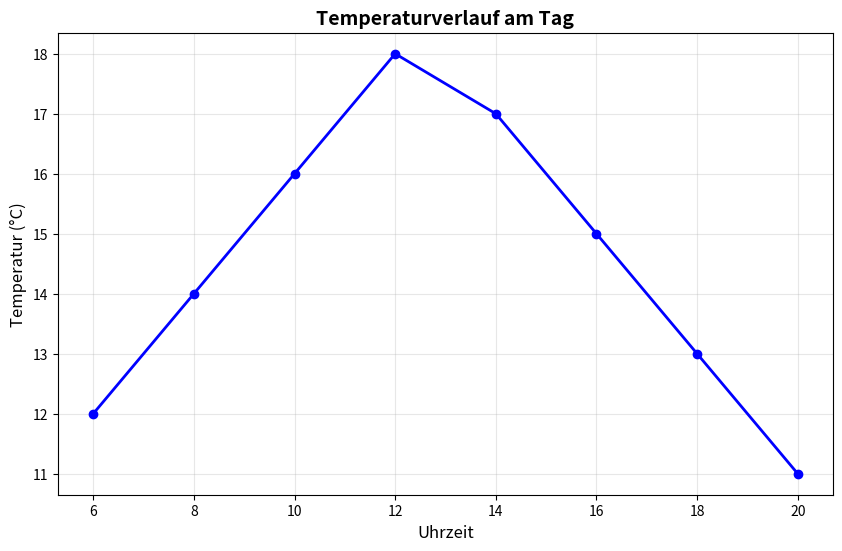
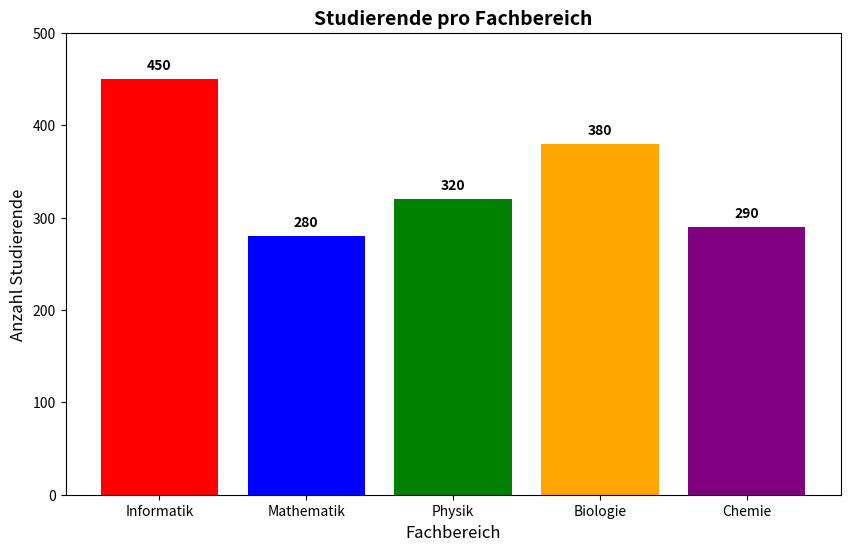
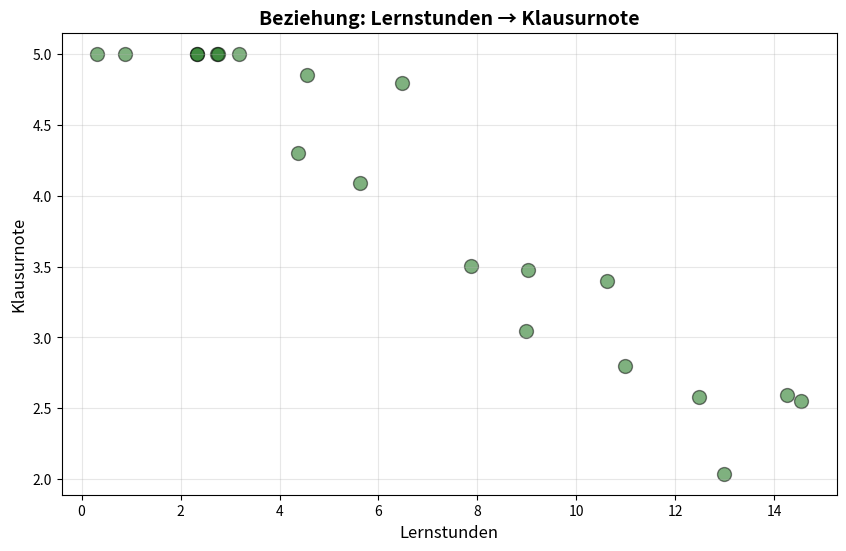
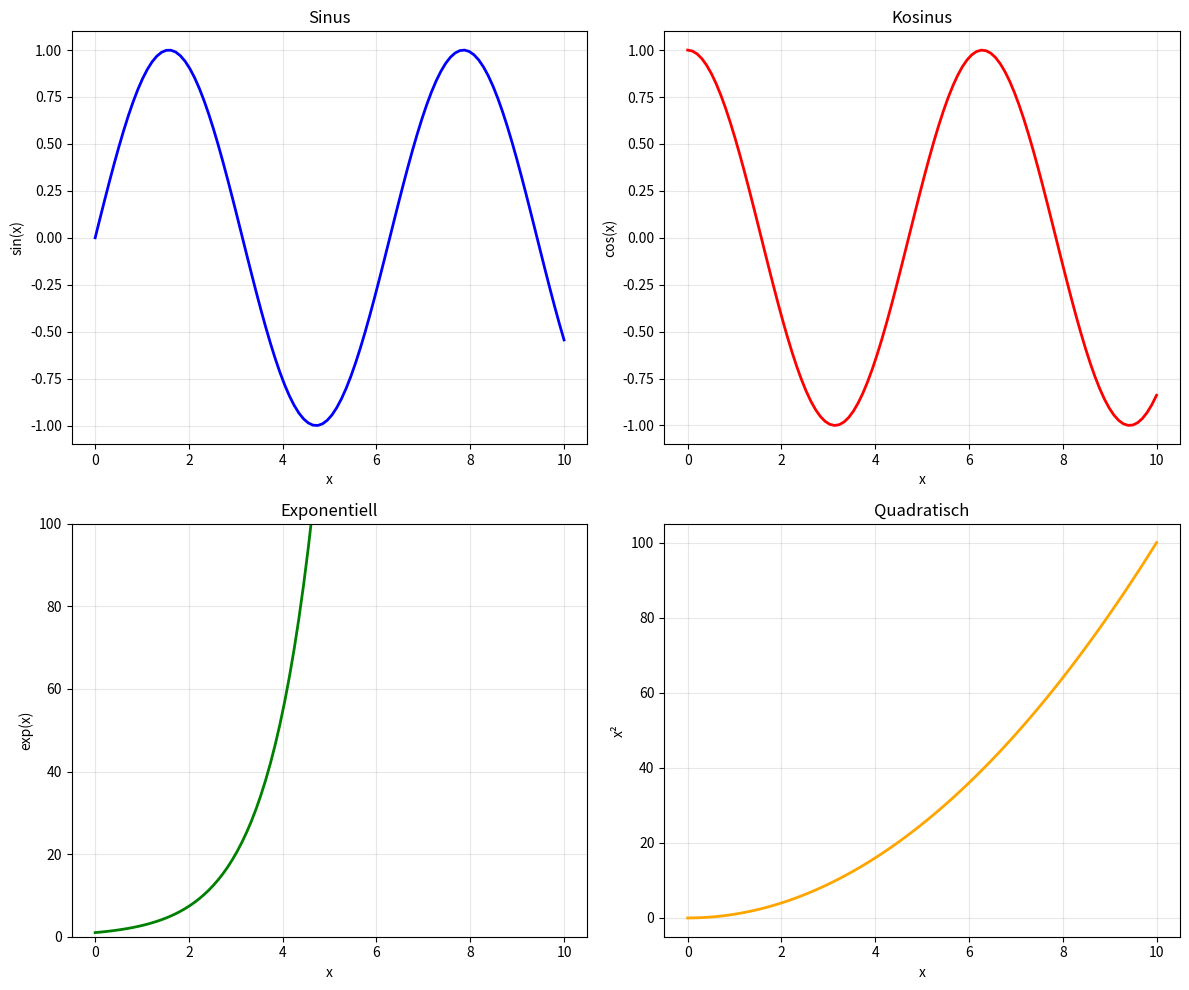
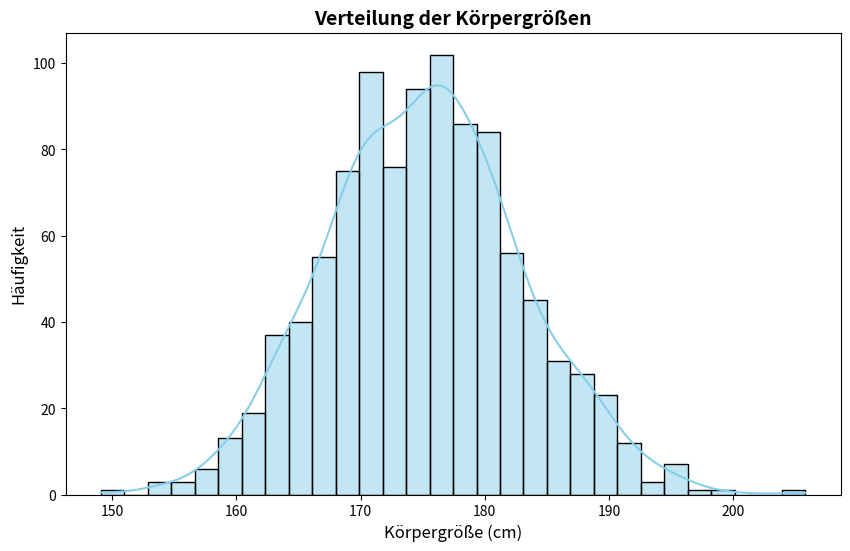
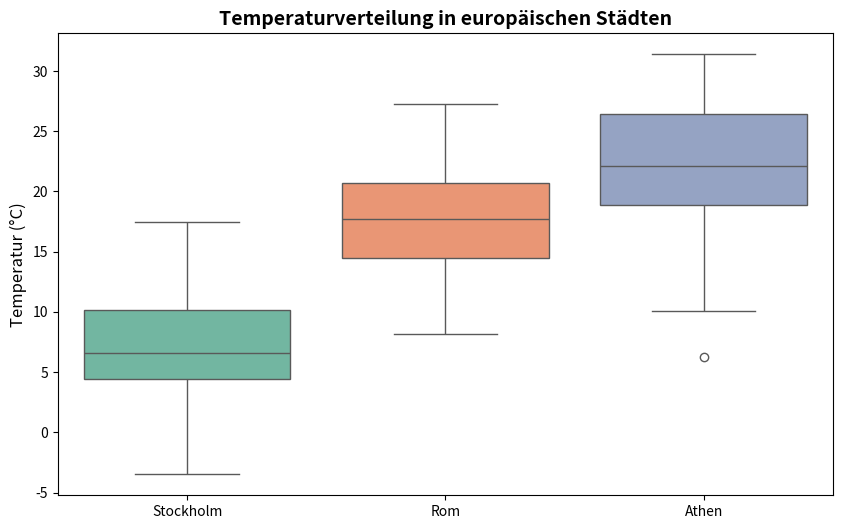
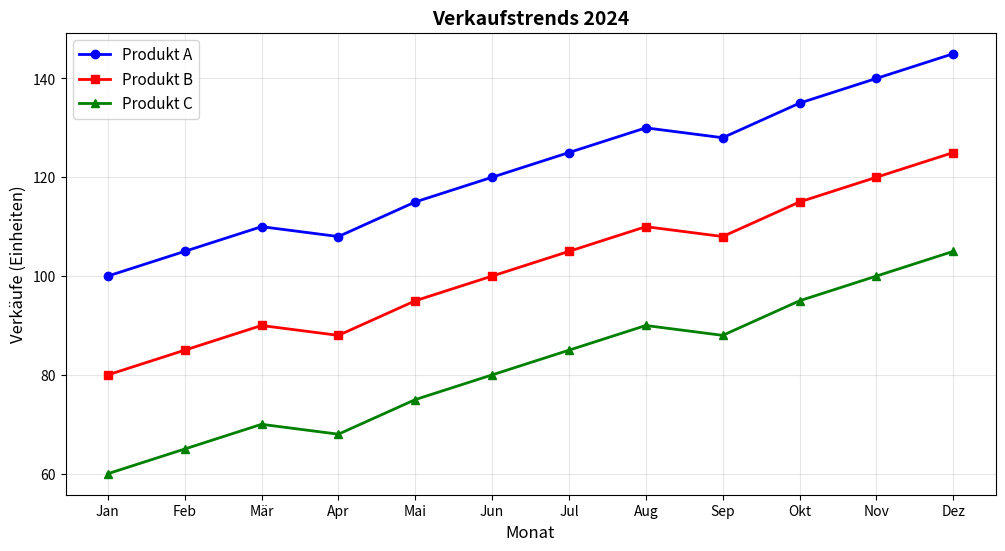
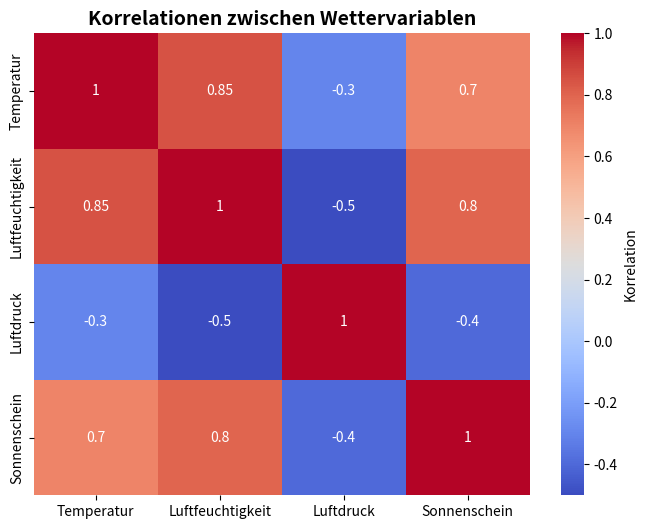

Write the Python code that produced these figures, in order.
import matplotlib.pyplot as plt

uhrzeiten = [6, 8, 10, 12, 14, 16, 18, 20]
temperaturen = [12, 14, 16, 18, 17, 15, 13, 11]

plt.figure(figsize=(10, 6))
plt.plot(uhrzeiten, temperaturen, marker='o', color='blue', linewidth=2)
plt.xlabel('Uhrzeit', fontsize=12)
plt.ylabel('Temperatur (°C)', fontsize=12)
plt.title('Temperaturverlauf am Tag', fontsize=14, fontweight='bold')
plt.grid(True, alpha=0.3)
plt.show()

import matplotlib.pyplot as plt

fachbereiche = ['Informatik', 'Mathematik', 'Physik', 'Biologie', 'Chemie']
anzahl = [450, 280, 320, 380, 290]
farben = ['red', 'blue', 'green', 'orange', 'purple']

plt.figure(figsize=(10, 6))
plt.bar(fachbereiche, anzahl, color=farben)
plt.xlabel('Fachbereich', fontsize=12)
plt.ylabel('Anzahl Studierende', fontsize=12)
plt.title('Studierende pro Fachbereich', fontsize=14, fontweight='bold')
plt.ylim(0, 500)
for i, v in enumerate(anzahl):
    plt.text(i, v + 10, str(v), ha='center', fontweight='bold')
plt.show()

import matplotlib.pyplot as plt
import numpy as np

np.random.seed(42)
lernstunden = np.random.uniform(0, 15, 20)
klausurnoten = 1.0 + (5.0 - lernstunden * 0.25) + np.random.normal(0, 0.5, 20)
klausurnoten = np.clip(klausurnoten, 1, 5)

plt.figure(figsize=(10, 6))
plt.scatter(lernstunden, klausurnoten, alpha=0.5, s=100, color='darkgreen', edgecolors='black')
plt.xlabel('Lernstunden', fontsize=12)
plt.ylabel('Klausurnote', fontsize=12)
plt.title('Beziehung: Lernstunden → Klausurnote', fontsize=14, fontweight='bold')
plt.grid(True, alpha=0.3)
plt.show()

import matplotlib.pyplot as plt
import numpy as np

x = np.linspace(0, 10, 100)
fig, axes = plt.subplots(2, 2, figsize=(12, 10))

# Oben links – Sinus
axes[0, 0].plot(x, np.sin(x), color='blue', linewidth=2)
axes[0, 0].set_title('Sinus')
axes[0, 0].set_xlabel('x')
axes[0, 0].set_ylabel('sin(x)')
axes[0, 0].grid(True, alpha=0.3)

# Oben rechts – Kosinus
axes[0, 1].plot(x, np.cos(x), color='red', linewidth=2)
axes[0, 1].set_title('Kosinus')
axes[0, 1].set_xlabel('x')
axes[0, 1].set_ylabel('cos(x)')
axes[0, 1].grid(True, alpha=0.3)

# Unten links – Exponentialfunktion
axes[1, 0].plot(x, np.exp(x), color='green', linewidth=2)
axes[1, 0].set_title('Exponentiell')
axes[1, 0].set_xlabel('x')
axes[1, 0].set_ylabel('exp(x)')
axes[1, 0].set_ylim(0, 100)
axes[1, 0].grid(True, alpha=0.3)

# Unten rechts – Quadratische Funktion
axes[1, 1].plot(x, x**2, color='orange', linewidth=2)
axes[1, 1].set_title('Quadratisch')
axes[1, 1].set_xlabel('x')
axes[1, 1].set_ylabel('x²')
axes[1, 1].grid(True, alpha=0.3)

plt.tight_layout()
plt.show()

import matplotlib.pyplot as plt
import seaborn as sns
import numpy as np

np.random.seed(42)
koerpergroessen = np.random.normal(loc=175, scale=8, size=1000)

plt.figure(figsize=(10, 6))
sns.histplot(koerpergroessen, kde=True, bins=30, color='skyblue', edgecolor='black')
plt.xlabel('Körpergröße (cm)', fontsize=12)
plt.ylabel('Häufigkeit', fontsize=12)
plt.title('Verteilung der Körpergrößen', fontsize=14, fontweight='bold')
plt.show()

import matplotlib.pyplot as plt
import seaborn as sns
import numpy as np

np.random.seed(42)
stockholm = np.random.normal(loc=8, scale=6, size=30)
rom = np.random.normal(loc=18, scale=5, size=30)
athen = np.random.normal(loc=22, scale=6, size=30)
daten_dict = {
    'Stockholm': stockholm,
    'Rom': rom,
    'Athen': athen
}

plt.figure(figsize=(10, 6))
sns.boxplot(data=daten_dict, palette='Set2')
plt.ylabel('Temperatur (°C)', fontsize=12)
plt.title('Temperaturverteilung in europäischen Städten', fontsize=14, fontweight='bold')
plt.show()

import matplotlib.pyplot as plt

monate = ['Jan', 'Feb', 'Mär', 'Apr', 'Mai', 'Jun', 'Jul', 'Aug', 'Sep', 'Okt', 'Nov', 'Dez']
produkt_a = [100, 105, 110, 108, 115, 120, 125, 130, 128, 135, 140, 145]
produkt_b = [80, 85, 90, 88, 95, 100, 105, 110, 108, 115, 120, 125]
produkt_c = [60, 65, 70, 68, 75, 80, 85, 90, 88, 95, 100, 105]

plt.figure(figsize=(12, 6))
plt.plot(monate, produkt_a, marker='o', linewidth=2, color='blue', label='Produkt A')
plt.plot(monate, produkt_b, marker='s', linewidth=2, color='red', label='Produkt B')
plt.plot(monate, produkt_c, marker='^', linewidth=2, color='green', label='Produkt C')
plt.xlabel('Monat', fontsize=12)
plt.ylabel('Verkäufe (Einheiten)', fontsize=12)
plt.title('Verkaufstrends 2024', fontsize=14, fontweight='bold')
plt.grid(True, alpha=0.3)
plt.legend(loc='upper left', fontsize=11)
plt.show()

import matplotlib.pyplot as plt
import seaborn as sns
import numpy as np

korrelationen = np.array([
    [1.0, 0.85, -0.30, 0.70],
    [0.85, 1.0, -0.50, 0.80],
    [-0.30, -0.50, 1.0, -0.40],
    [0.70, 0.80, -0.40, 1.0]
])
variablen = ['Temperatur', 'Luftfeuchtigkeit', 'Luftdruck', 'Sonnenschein']

plt.figure(figsize=(8, 6))
sns.heatmap(korrelationen,
            annot=True,
            cmap='coolwarm',
            xticklabels=variablen,
            yticklabels=variablen,
            cbar_kws={'label': 'Korrelation'})
plt.title('Korrelationen zwischen Wettervariablen', fontsize=14, fontweight='bold')
plt.show()